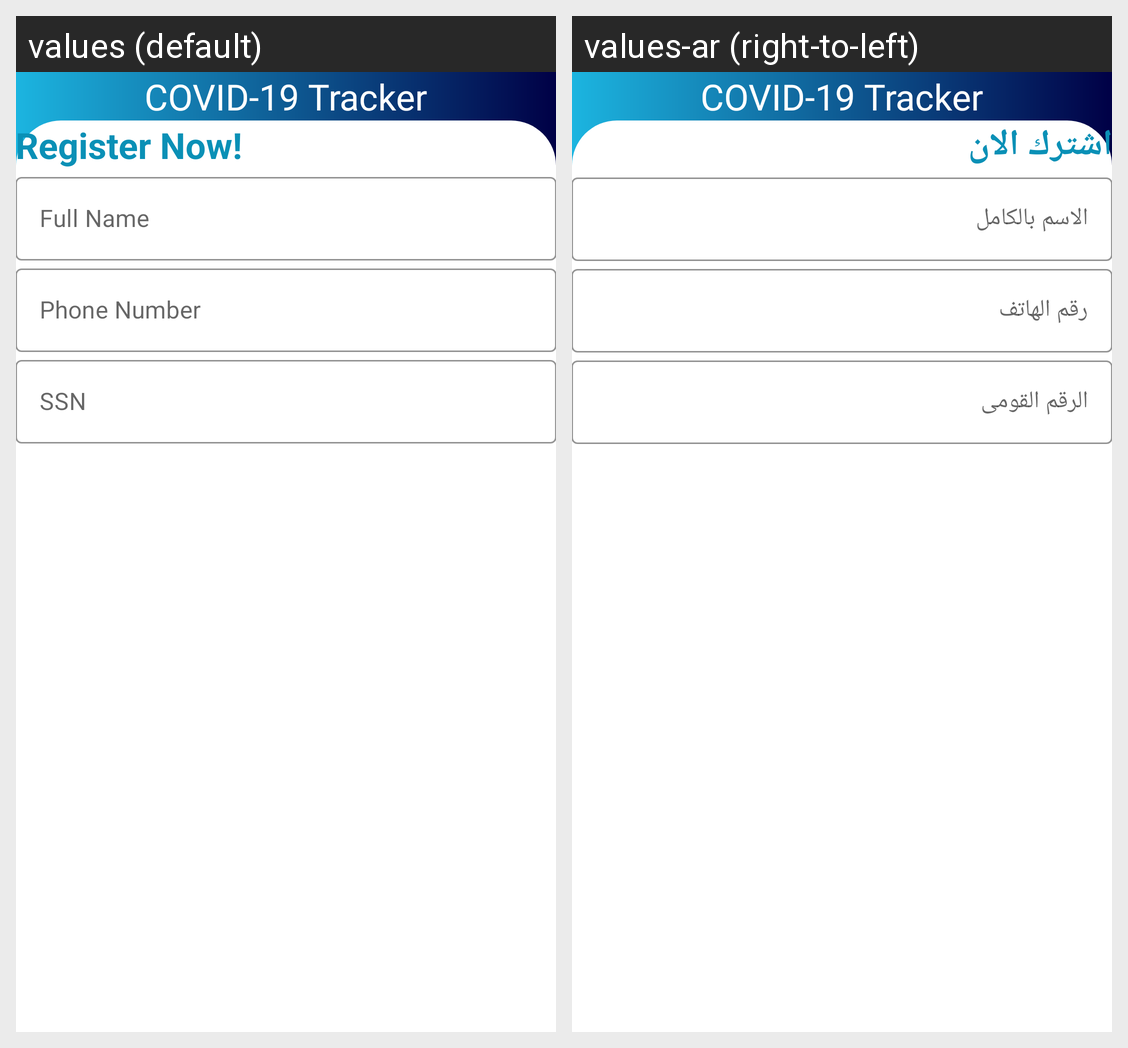

For this localized Android screen grid, give each drawn string resource with its value in every locale shown.
Android screen res/layout/activity_signup.xml rendered under 2 locales, left to right: values (default), values-ar (right-to-left). Device: Nexus 5 (rendered at 1080×1920; each locale shown at half size, 540×960, under a caption strip naming it); theme AppTheme.
Strings drawn on this screen, with the default value and each locale's value (text and hints the layout hard-codes, and strings that could not be matched under every locale, appear in the picture but are not listed):

login_tv_covid_19_tracker
  values: COVID-19 Tracker
  values-ar: COVID-19 Tracker

signup_tv_register_now
  values: Register Now!
  values-ar: اشترك الان

signup_et_hint_full_name
  values: Full Name
  values-ar: الاسم بالكامل

signup_et_hint_ssn
  values: Phone Number
  values-ar: رقم الهاتف

signup_et_hint_email
  values: SSN
  values-ar: الرقم القومى
